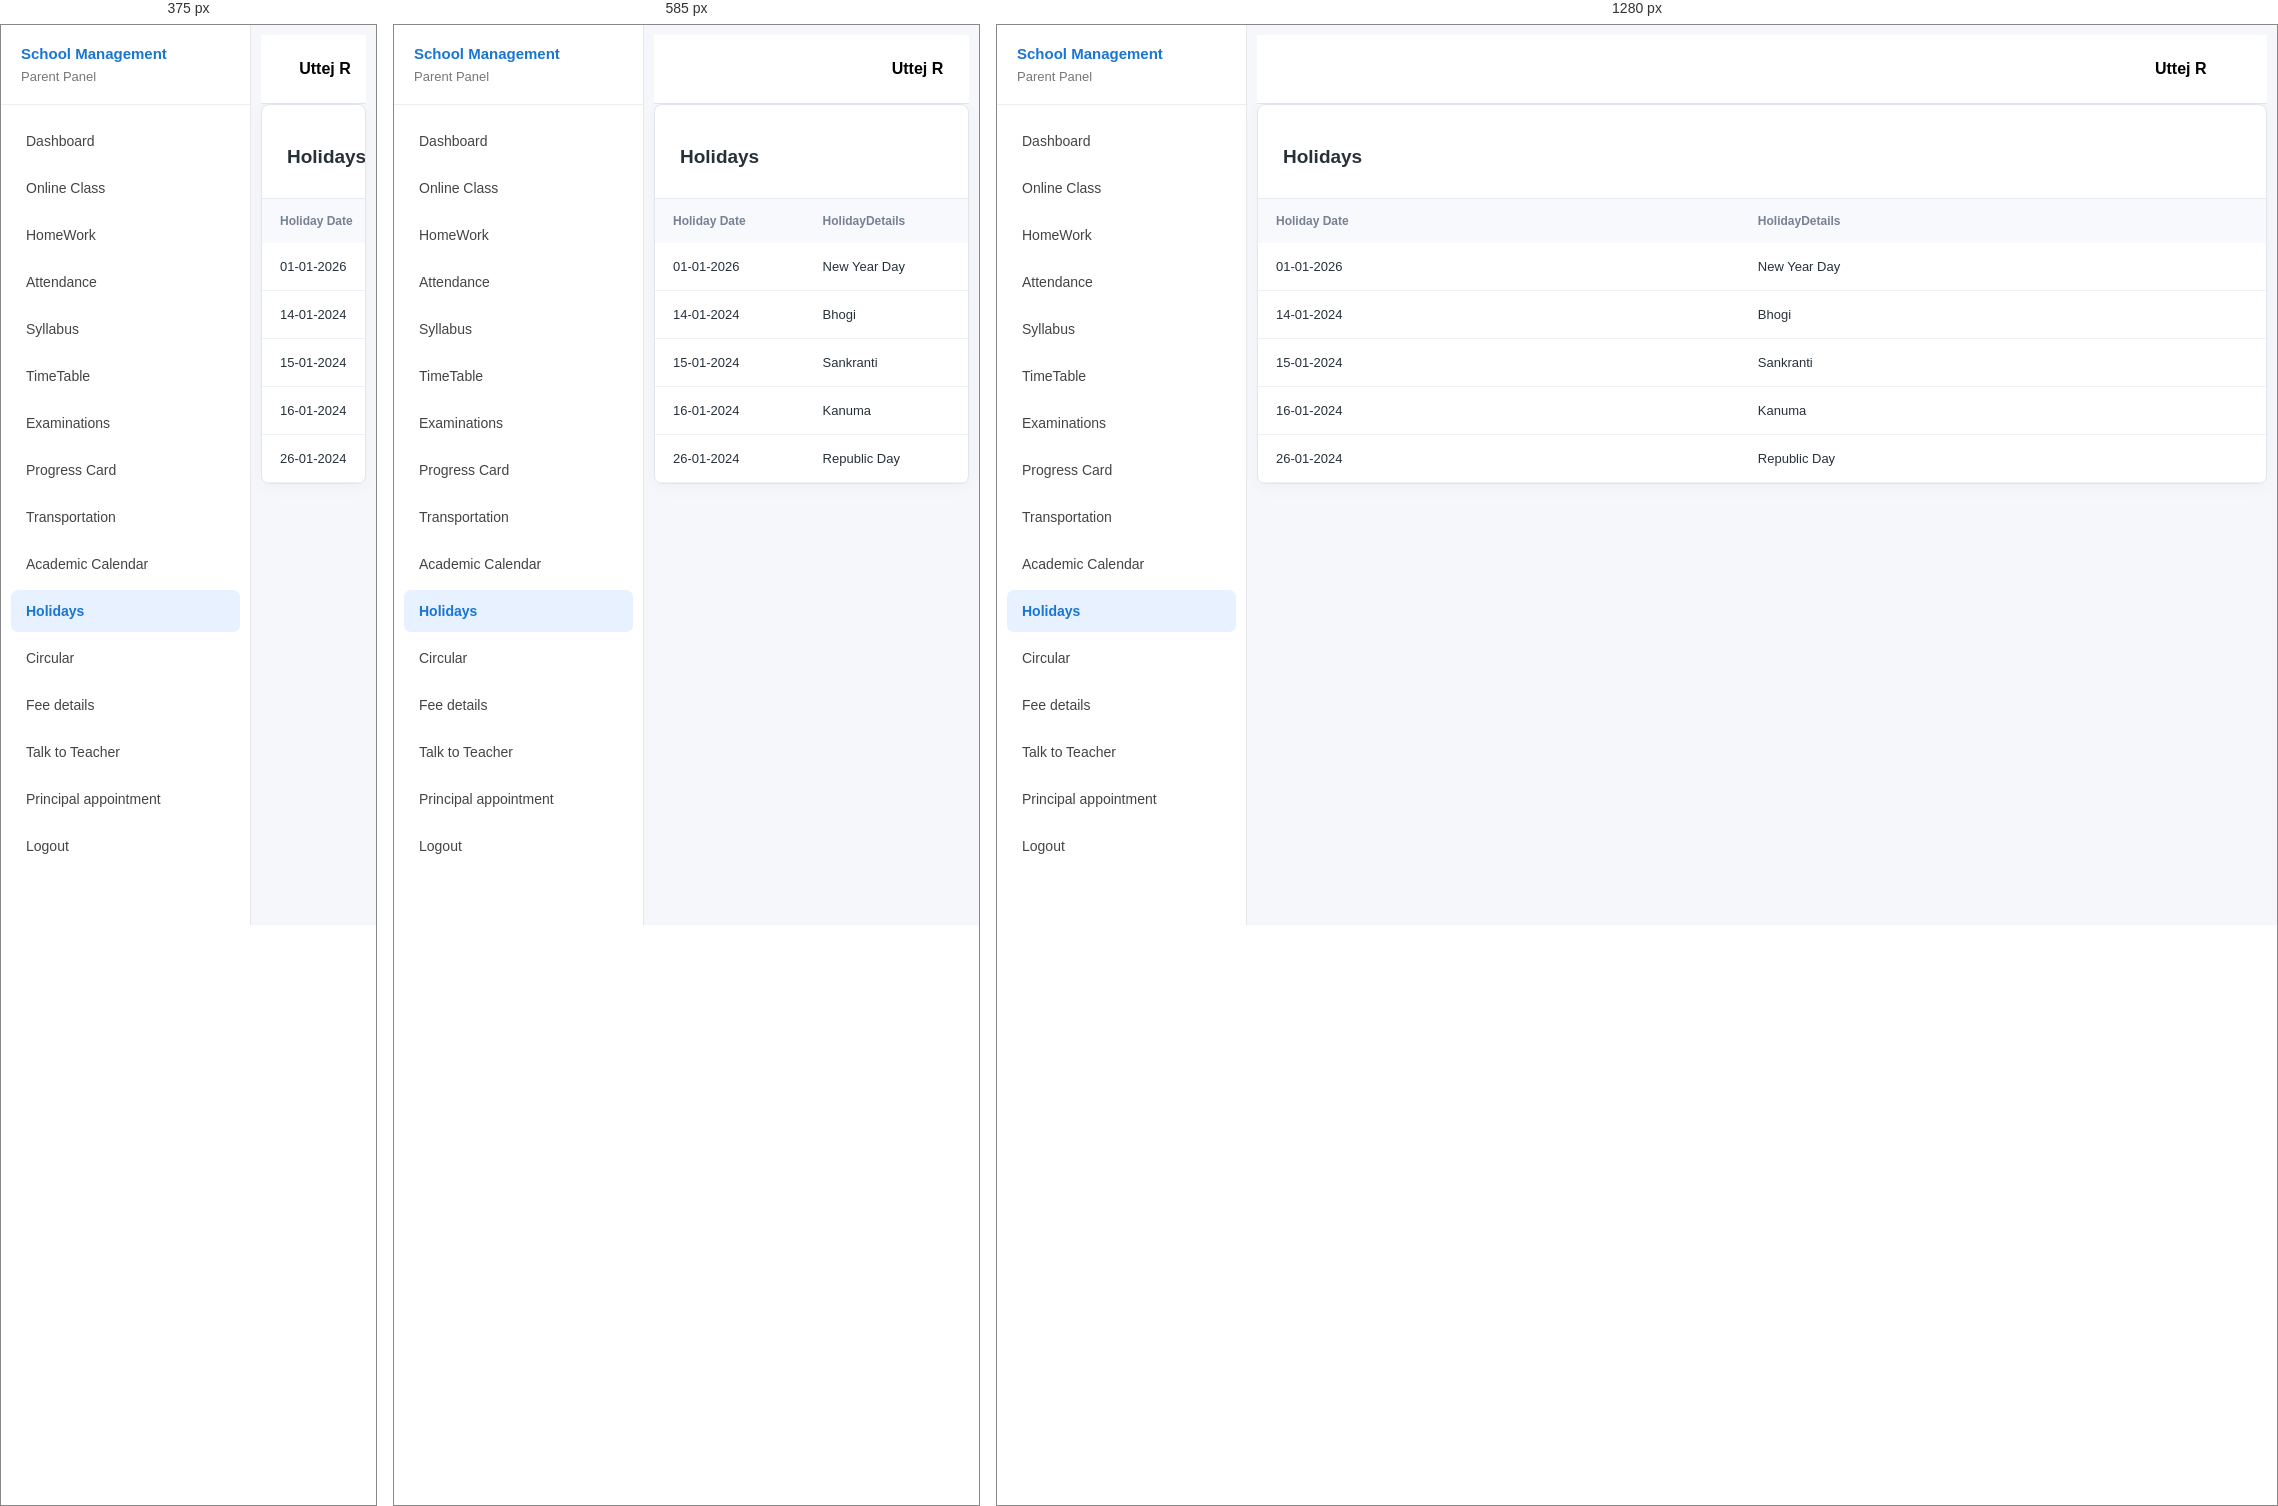
Rendered at 375 px, 585 px and 1280 px, left to right.

<!-- file: holidays.html -->
<!DOCTYPE html>
<html lang="en">

<head>


    <title>Transportation</title>

    <link rel="stylesheet" href = "../dashboard/style.css">

</head>


<body>


<!-- =========================
     SIDEBAR
========================= -->

<div class="sidebar">

    <div class="sidebar-logo">

        <h2>School Management </h2>

        <p> Parent Panel</p>
    </div>

    <div class="menu">
        <!-- DASHBOARD -->

        <div class="menu-item ">
            <a href="../dashboard/dashboard.html">Dashboard </a>
        </div>

        <div class="menu-item">
            <a href="#">Online Class </a>
        </div>

        <div class="menu-item">
            <a href="../homework/homework.html">HomeWork </a>
        </div>

        <div class="menu-item">
            <a href="#">Attendance </a>
        </div>

        <div class="menu-item">
            <a href="../syllabus/syllabus.html">Syllabus </a>
        </div>

        <div class="menu-item">
            <a href="#">TimeTable </a>
        </div>

        <div class="menu-item">
            <a href="../examination/examination_creation.html">Examinations</a>
        </div>

        <div class="menu-item">
            <a href="#">Progress Card</a>
        </div>

        <div class="menu-item">
            <a href="../transportation/transportation.html">Transportation</a>
        </div>

        <div class="menu-item">
            <a href="#">Academic Calendar</a>
        </div>

        <div class="menu-item active">
            <a href="../holidays/holidays.html">Holidays</a>
        </div>

        <div class="menu-item">
            <a href="#">Circular</a>
        </div>

        <div class="menu-item">
            <a href="#">Fee details</a>
        </div>

        <div class="menu-item">
            <a href="#">Talk to Teacher</a>
        </div>

        <div class="menu-item">
            <a href="../principal_appointment/principal_appointment.html">Principal appointment</a>
        </div>

        <div class="menu-item">
            <a href="#">Logout</a>
        </div>

    </div>
</div>

<!-- =========================
     MAIN CONTENT
========================= -->

<div class="main">

<header class="topbar">
    <div class="profile-menu">
        <button class="profile-btn" id="profileBtn">
            <span class="logo"></span>
            Uttej R        
        </button>

        <div class="dropdown" id="dropdown">
            <a href="#">🎓 My Profile</a>
            <a href="#">ⓘ Help</a>
            <a href="#" id="logoutBtn">⇥ Logout</a>
        </div>
    </div>
</header>

    



    <!-- =========================
         MAIN CARDS
    ========================= -->

    
 <section class="school-card">

        <div class="card-header">
            <div>
                <h2>Holidays</h2>
            </div>
        </div>
        <div class="table">
        <table>
            <tr>
                <th>Holiday Date</th>
                <th>HolidayDetails</th>
            </tr>

            <tr>
                <td>01-01-2026</td>
                <td>New Year Day</td>
            </tr> 

            <tr>
                <td>14-01-2024</td>
                <td>Bhogi</td>
            </tr>

            <tr>
                <td>15-01-2024</td>
                <td>Sankranti</td>
            </tr>
            <tr>
                <td>16-01-2024</td>
                <td>Kanuma</td>
            </tr>

            <tr>
                <td>26-01-2024</td>
                <td>Republic Day</td>
            </tr>
        </table>
        </div>
    </div>

          

        
    </section>
            

<!-- =========================
     JAVASCRIPT
========================= -->

<script>


const profileBtn = document.getElementById("profileBtn");
const dropdown = document.getElementById("dropdown");

profileBtn.addEventListener("click", function (event) {
    event.stopPropagation();
    dropdown.classList.toggle("show");
});

document.addEventListener("click", function (event) {
    if (!event.target.closest(".profile-menu")) {
        dropdown.classList.remove("show");
    }
});


function toggleSidebar() {

    const sidebar =
        document.getElementById("sidebar");


    sidebar.classList.toggle("open");

}


</script>


</body>

</html>

/* @media block from style.css */
@media (max-width: 750px) {
    .topbar {
        flex-wrap: wrap;
        gap: 12px;
    }

    .search-box {
        order: 3;
        flex-basis: 100%;
        max-width: none;
    }

    .container {
        width: 94%;
        margin: 28px auto;
    }

    .page-header {
        align-items: flex-start;
        flex-direction: column;
    }

    .details-grid {
        grid-template-columns: 1fr;
        padding: 10px 20px 20px;
    }
}

/* @media block from style.css */
@media (max-width: 420px) {
    .detail {
        grid-template-columns: 1fr;
        gap: 7px;
        padding: 12px 0;
    }

    .actions {
        flex-wrap: wrap;
    }
}